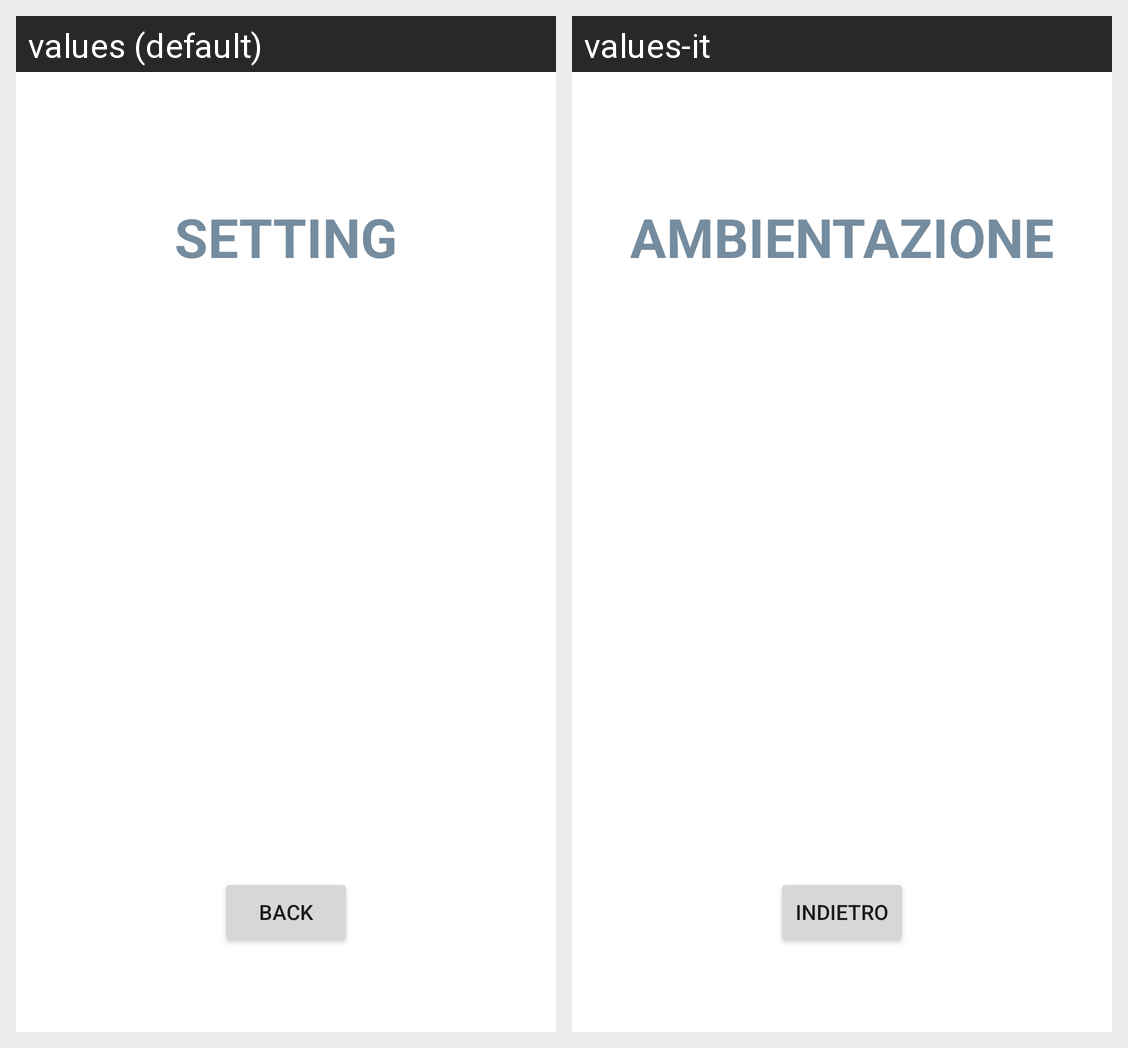

Here is an Android app screen in its default locale and in the app's own translations. Write out the translated-string differences for the strings that appear on this screen.
Android screen res/layout/fragment_setting.xml rendered under 2 locales, left to right: values (default), values-it. Device: Nexus 5 (rendered at 1080×1920; each locale shown at half size, 540×960, under a caption strip naming it); theme Theme.LightTheme.
Strings drawn on this screen, with the default value and each locale's value (text and hints the layout hard-codes, and strings that could not be matched under every locale, appear in the picture but are not listed):

setting
  values: SETTING
  values-it: AMBIENTAZIONE

back
  values: BACK
  values-it: INDIETRO
